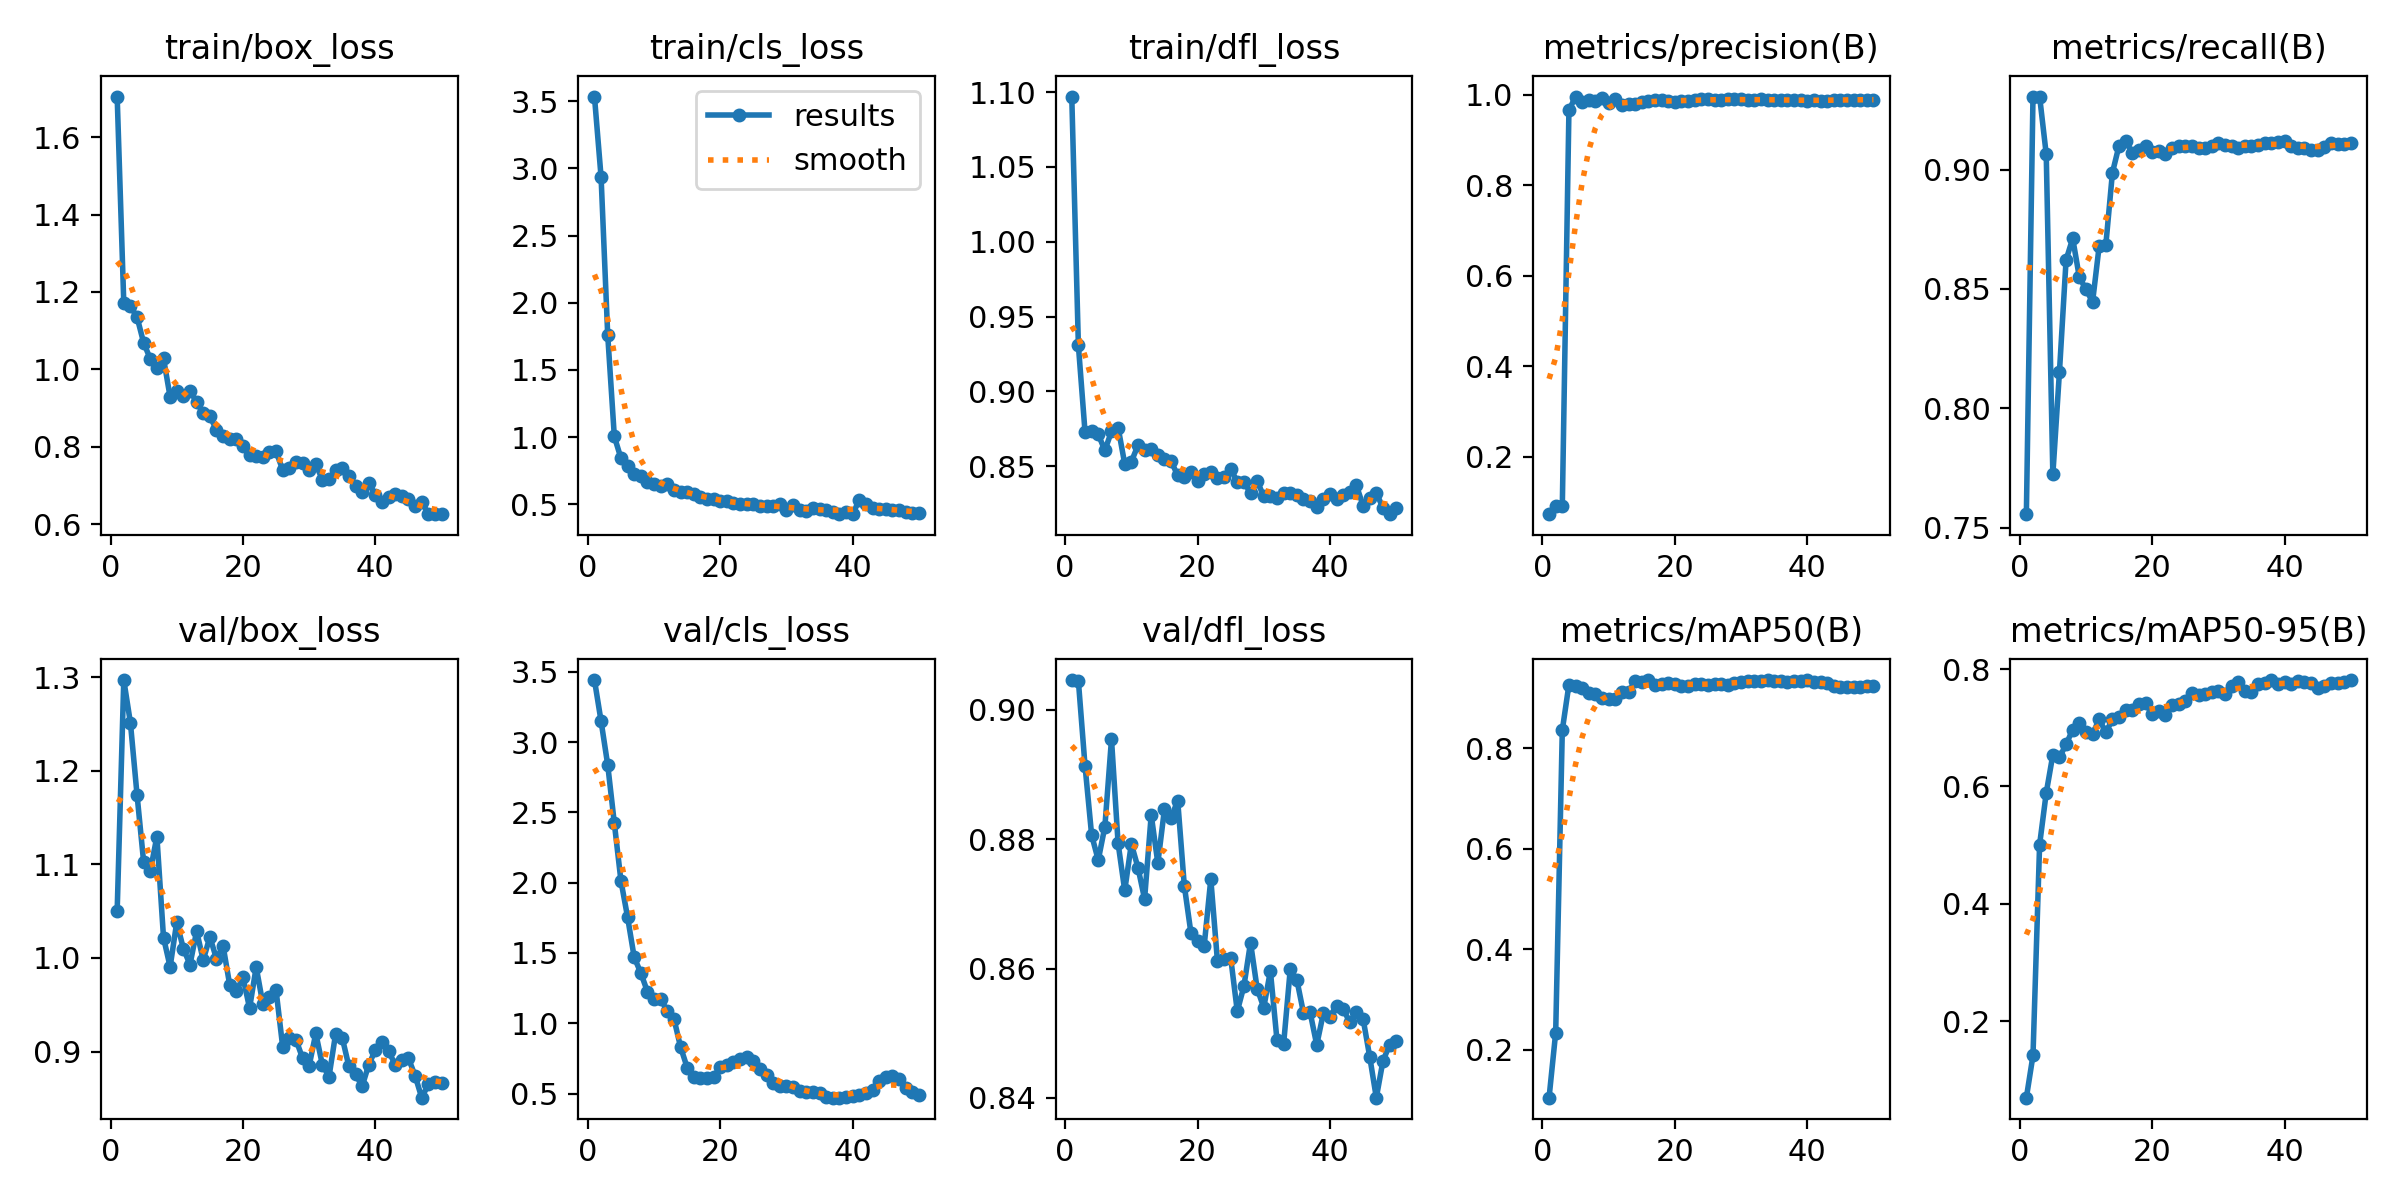

Values plotted in this chart, from the file beside it:
epoch, time, train/box_loss, train/cls_loss, train/dfl_loss, metrics/precision(B), metrics/recall(B), metrics/mAP50(B), metrics/mAP50-95(B), val/box_loss, val/cls_loss, val/dfl_loss, lr/pg0, lr/pg1, lr/pg2
1, 23.97, 1.705, 3.536, 1.097, 0.07362, 0.7556, 0.1041, 0.0695, 1.05, 3.442, 0.9046, 8e-05, 8e-05, 8e-05
2, 47.42, 1.172, 2.935, 0.9307, 0.09067, 0.9306, 0.2338, 0.1414, 1.297, 3.149, 0.9045, 0.0001764, 0.0001764, 0.0001764
3, 71.58, 1.163, 1.761, 0.873, 0.09067, 0.9306, 0.8366, 0.5009, 1.251, 2.839, 0.8914, 0.0002689, 0.0002689, 0.0002689
4, 95.34, 1.135, 1.005, 0.8734, 0.9656, 0.9064, 0.9271, 0.589, 1.174, 2.423, 0.8807, 0.0003574, 0.0003574, 0.0003574
5, 118.5, 1.069, 0.843, 0.8712, 0.9962, 0.7723, 0.9243, 0.6541, 1.102, 2.013, 0.8768, 0.000442, 0.000442, 0.000442
6, 142.8, 1.027, 0.7823, 0.8606, 0.9835, 0.8154, 0.9207, 0.6498, 1.093, 1.755, 0.882, 0.0005226, 0.0005226, 0.0005226
7, 167.3, 1.004, 0.7282, 0.8732, 0.9879, 0.8622, 0.9101, 0.6717, 1.13, 1.47, 0.8955, 0.0005992, 0.0005992, 0.0005992
8, 190.5, 1.029, 0.7075, 0.8757, 0.9856, 0.8711, 0.9076, 0.697, 1.022, 1.358, 0.8794, 0.0006719, 0.0006719, 0.0006719
9, 213.2, 0.9286, 0.6624, 0.8515, 0.9921, 0.8549, 0.9002, 0.7089, 0.9904, 1.225, 0.8721, 0.0007406, 0.0007406, 0.0007406
10, 236.7, 0.9438, 0.6481, 0.8529, 0.983, 0.8498, 0.8979, 0.6928, 1.038, 1.173, 0.8793, 0.0008054, 0.0008054, 0.0008054
11, 260.9, 0.9314, 0.6359, 0.8639, 0.99, 0.8446, 0.899, 0.6895, 1.01, 1.169, 0.8756, 0.0008662, 0.0008662, 0.0008662
12, 284.1, 0.9451, 0.6491, 0.8607, 0.9781, 0.868, 0.9132, 0.7146, 0.9929, 1.089, 0.8708, 0.000923, 0.000923, 0.000923
13, 308.4, 0.9155, 0.6097, 0.8613, 0.9791, 0.8683, 0.9129, 0.6922, 1.029, 1.033, 0.8838, 0.0009759, 0.0009759, 0.0009759
14, 331.8, 0.8867, 0.5909, 0.8574, 0.9808, 0.8987, 0.9339, 0.7142, 0.9976, 0.8322, 0.8763, 0.001025, 0.001025, 0.001025
15, 356.2, 0.8792, 0.5886, 0.8551, 0.9842, 0.9101, 0.933, 0.719, 1.022, 0.685, 0.8846, 0.00107, 0.00107, 0.00107
16, 379.6, 0.8436, 0.5779, 0.8533, 0.9859, 0.912, 0.9363, 0.73, 0.9992, 0.6196, 0.8833, 0.001111, 0.001111, 0.001111
17, 403.4, 0.8286, 0.5539, 0.8438, 0.9883, 0.9069, 0.9267, 0.7306, 1.013, 0.6118, 0.886, 0.001148, 0.001148, 0.001148
18, 427.2, 0.8192, 0.5411, 0.8429, 0.9878, 0.9081, 0.9276, 0.7408, 0.971, 0.6093, 0.8728, 0.001181, 0.001181, 0.001181
19, 451.2, 0.821, 0.5392, 0.8459, 0.986, 0.9101, 0.9303, 0.7423, 0.9642, 0.6186, 0.8655, 0.00121, 0.00121, 0.00121
20, 475.3, 0.8008, 0.5249, 0.84, 0.9851, 0.9073, 0.9285, 0.7229, 0.9793, 0.6859, 0.8642, 0.001235, 0.001235, 0.001235
21, 498.6, 0.7781, 0.5209, 0.8445, 0.9872, 0.9079, 0.9254, 0.7287, 0.9464, 0.7006, 0.8635, 0.001208, 0.001208, 0.001208
22, 521.9, 0.7772, 0.5096, 0.8459, 0.9862, 0.9065, 0.9254, 0.7218, 0.9902, 0.7256, 0.8738, 0.001168, 0.001168, 0.001168
23, 545.5, 0.7734, 0.5035, 0.8423, 0.9887, 0.9091, 0.9279, 0.7382, 0.951, 0.7483, 0.8612, 0.001129, 0.001129, 0.001129
24, 568.8, 0.7868, 0.5007, 0.8426, 0.9898, 0.9101, 0.9291, 0.7409, 0.9587, 0.7612, 0.8616, 0.001089, 0.001089, 0.001089
25, 591.8, 0.7881, 0.5037, 0.8484, 0.9899, 0.9101, 0.9273, 0.7452, 0.9654, 0.7294, 0.8617, 0.00105, 0.00105, 0.00105
26, 615.3, 0.7403, 0.4892, 0.8393, 0.9887, 0.9101, 0.9283, 0.7597, 0.9051, 0.6754, 0.8534, 0.00101, 0.00101, 0.00101
27, 638.2, 0.7462, 0.4859, 0.8392, 0.9891, 0.9091, 0.9284, 0.7557, 0.9145, 0.6316, 0.8573, 0.0009704, 0.0009704, 0.0009704
28, 662.5, 0.7597, 0.4844, 0.8323, 0.9904, 0.9091, 0.9266, 0.7581, 0.9128, 0.5738, 0.864, 0.0009308, 0.0009308, 0.0009308
29, 685.8, 0.7584, 0.5007, 0.8401, 0.99, 0.9101, 0.9313, 0.7602, 0.893, 0.5558, 0.8569, 0.0008912, 0.0008912, 0.0008912
30, 709, 0.7393, 0.46, 0.8297, 0.99, 0.9111, 0.9323, 0.7626, 0.8849, 0.5526, 0.854, 0.0008516, 0.0008516, 0.0008516
31, 732.2, 0.7543, 0.4968, 0.8303, 0.9883, 0.9103, 0.9336, 0.7573, 0.9194, 0.5441, 0.8596, 0.000812, 0.000812, 0.000812
32, 755.2, 0.7151, 0.4538, 0.8287, 0.9883, 0.91, 0.9348, 0.7715, 0.8857, 0.5171, 0.8489, 0.0007724, 0.0007724, 0.0007724
33, 778.7, 0.7158, 0.45, 0.8317, 0.9903, 0.9091, 0.9349, 0.7773, 0.8732, 0.5094, 0.8484, 0.0007328, 0.0007328, 0.0007328
34, 802, 0.7408, 0.4723, 0.8318, 0.9894, 0.91, 0.9359, 0.7628, 0.9191, 0.511, 0.8599, 0.0006932, 0.0006932, 0.0006932
35, 825, 0.7447, 0.4663, 0.8308, 0.9894, 0.9101, 0.9352, 0.7619, 0.9146, 0.5005, 0.8582, 0.0006536, 0.0006536, 0.0006536
36, 847.8, 0.7253, 0.4547, 0.8282, 0.9894, 0.9105, 0.9336, 0.7746, 0.8841, 0.479, 0.8531, 0.000614, 0.000614, 0.000614
37, 870.9, 0.6986, 0.4455, 0.827, 0.9882, 0.9111, 0.933, 0.7759, 0.876, 0.4713, 0.8532, 0.0005744, 0.0005744, 0.0005744
38, 894.4, 0.6819, 0.4294, 0.8229, 0.9879, 0.9111, 0.9345, 0.7814, 0.8628, 0.4708, 0.8482, 0.0005348, 0.0005348, 0.0005348
39, 918, 0.7059, 0.4413, 0.8278, 0.9883, 0.9117, 0.9336, 0.7743, 0.886, 0.4742, 0.8531, 0.0004952, 0.0004952, 0.0004952
40, 941.1, 0.6759, 0.4264, 0.8315, 0.9868, 0.912, 0.9363, 0.7773, 0.9015, 0.4821, 0.8526, 0.0004556, 0.0004556, 0.0004556
41, 962.2, 0.6565, 0.5335, 0.8277, 0.988, 0.9101, 0.9332, 0.7744, 0.91, 0.4899, 0.8543, 0.000416, 0.000416, 0.000416
42, 983, 0.6706, 0.499, 0.8308, 0.9874, 0.9091, 0.9318, 0.7797, 0.9004, 0.5049, 0.8537, 0.0003764, 0.0003764, 0.0003764
43, 1004, 0.678, 0.4724, 0.8327, 0.9871, 0.9091, 0.9307, 0.7789, 0.8858, 0.5258, 0.8517, 0.0003368, 0.0003368, 0.0003368
44, 1025, 0.6732, 0.4683, 0.837, 0.9883, 0.9081, 0.9249, 0.7769, 0.8909, 0.5896, 0.8533, 0.0002972, 0.0002972, 0.0002972
45, 1046, 0.6639, 0.4678, 0.8235, 0.9884, 0.9081, 0.9232, 0.7682, 0.8928, 0.6195, 0.8522, 0.0002576, 0.0002576, 0.0002576
46, 1067, 0.6461, 0.4596, 0.8284, 0.9894, 0.9093, 0.9222, 0.7707, 0.8741, 0.6236, 0.8464, 0.000218, 0.000218, 0.000218
47, 1088, 0.6569, 0.4609, 0.8322, 0.9893, 0.9111, 0.922, 0.7761, 0.8507, 0.6056, 0.84, 0.0001784, 0.0001784, 0.0001784
48, 1109, 0.6272, 0.4462, 0.822, 0.9894, 0.9109, 0.923, 0.7759, 0.8649, 0.5372, 0.8457, 0.0001388, 0.0001388, 0.0001388
49, 1130, 0.6267, 0.4333, 0.8179, 0.9894, 0.9108, 0.9239, 0.7785, 0.8679, 0.5092, 0.8482, 9.92e-05, 9.92e-05, 9.92e-05
50, 1151, 0.6259, 0.4325, 0.8222, 0.9894, 0.9109, 0.9243, 0.7811, 0.8662, 0.493, 0.8488, 5.96e-05, 5.96e-05, 5.96e-05
